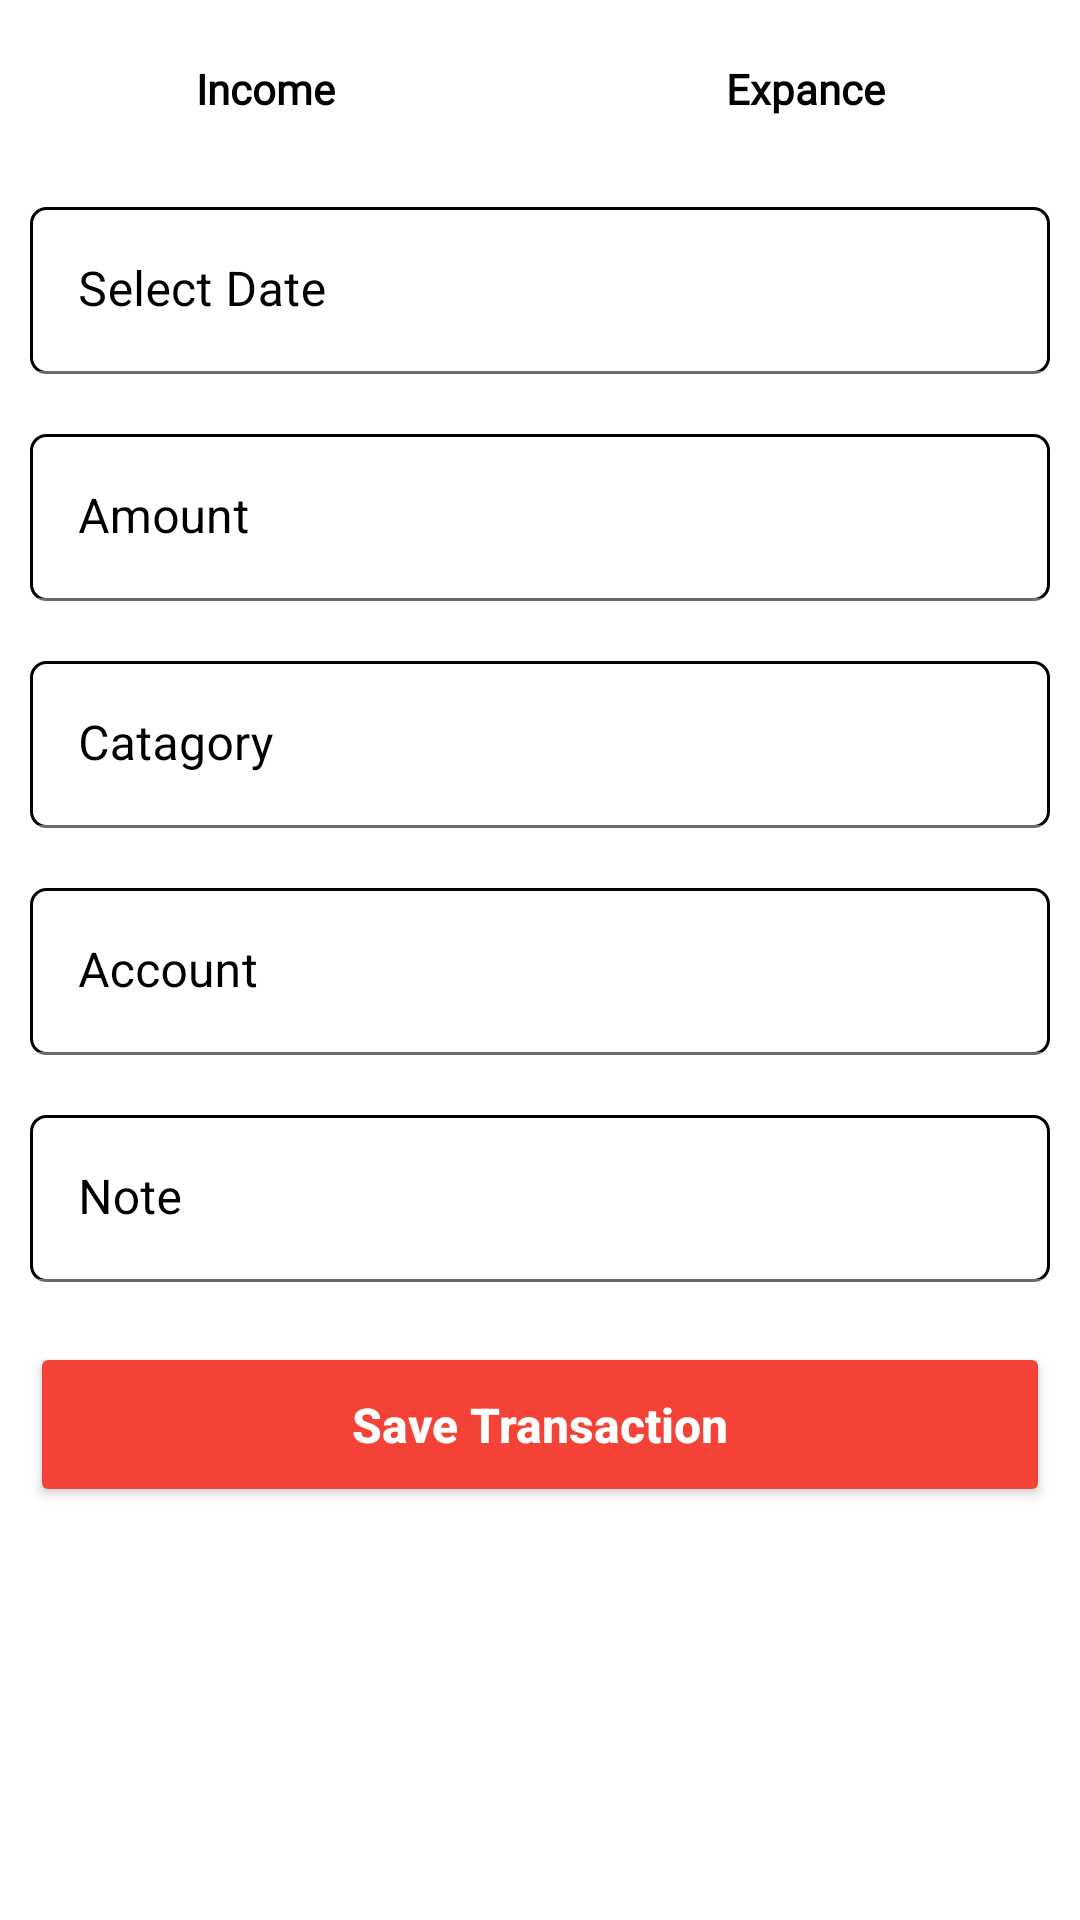

Reconstruct the res/layout file that produces this screen, plus the resources it refers to.
<!-- AndroidManifest.xml: application theme Theme.ExpenceManager -->
<!-- res/layout/fragment_botton_fragmentsheet.xml -->
<?xml version="1.0" encoding="utf-8"?>
<FrameLayout xmlns:android="http://schemas.android.com/apk/res/android"
    xmlns:app="http://schemas.android.com/apk/res-auto"
    xmlns:tools="http://schemas.android.com/tools"
    android:layout_width="match_parent"
    android:background="@drawable/dialog_bg"

    android:layout_height="match_parent"
    tools:context=".BottonFragmentsheet">

    <ScrollView
        android:layout_width="match_parent"
        android:layout_height="match_parent">

        <LinearLayout
            android:layout_width="match_parent"
            android:layout_height="wrap_content"
            android:orientation="vertical" >

            <LinearLayout
                android:layout_width="match_parent"
                android:layout_height="match_parent"
                android:orientation="horizontal">

                <TextView
                    android:id="@+id/incomebtn"
                    android:layout_width="wrap_content"
                    android:layout_height="wrap_content"
                    android:textColor="@color/black"
                    android:layout_margin="10dp"
                    android:background="@drawable/default_selector"
                    android:textColorHint="@color/black"
                    android:layout_weight="1"
                    android:fontFamily="@font/roboto_medium"
                    android:gravity="center"
                    android:padding="10dp"
                    android:text="Income"
                    android:textStyle="bold" />

                <TextView
                    android:id="@+id/expencebtn"
                    android:background="@drawable/default_selector"
                    android:layout_width="wrap_content"
                    android:layout_height="wrap_content"
                    android:layout_margin="10dp"
                    android:layout_weight="1"
                    android:fontFamily="@font/roboto_medium"
                    android:gravity="center"
                    android:textColorHint="@color/black"
                    android:textColor="@color/black"
                    android:padding="10dp"
                    android:text="Expance"
                    android:textStyle="bold" />
            </LinearLayout>

            <com.google.android.material.textfield.TextInputLayout
                android:layout_width="match_parent"
                android:layout_height="wrap_content"
                android:textColorHint="@color/black"
                android:layout_margin="10dp">

                <com.google.android.material.textfield.TextInputEditText
                    android:layout_width="match_parent"
                    android:layout_height="wrap_content"
                    android:background="@drawable/textinputbackground"
                    android:textColor="@color/black"
                    android:id="@+id/date"
                    android:textColorHint="@color/black"
                    android:focusable="false"
                    android:hint="Select Date">

                </com.google.android.material.textfield.TextInputEditText>
            </com.google.android.material.textfield.TextInputLayout>

            <com.google.android.material.textfield.TextInputLayout
                android:layout_width="match_parent"
                android:textColor="@color/black"
                android:layout_height="wrap_content"
                android:textColorHint="@color/black"
                android:layout_margin="10dp">

                <com.google.android.material.textfield.TextInputEditText
                    android:layout_width="match_parent"
                    android:layout_height="wrap_content"
                    android:background="@drawable/textinputbackground"
                    android:textColorHint="@color/black"
                    android:textColor="@color/black"
                    android:id="@+id/amount"
                    android:hint="Amount"
                    android:inputType="number">

                </com.google.android.material.textfield.TextInputEditText>
            </com.google.android.material.textfield.TextInputLayout>

            <com.google.android.material.textfield.TextInputLayout
                android:layout_width="match_parent"
                android:textColor="@color/black"
                android:textColorHint="@color/black"
                android:layout_height="wrap_content"
                android:layout_margin="10dp">

                <com.google.android.material.textfield.TextInputEditText
                    android:layout_width="match_parent"
                    android:layout_height="wrap_content"
                    android:textColorHint="@color/black"
                    android:background="@drawable/textinputbackground"
                    android:id="@+id/catagory"
                    android:focusable="false"
                    android:textColor="@color/black"
                    android:hint="Catagory">

                </com.google.android.material.textfield.TextInputEditText>
            </com.google.android.material.textfield.TextInputLayout>

            <com.google.android.material.textfield.TextInputLayout
                android:layout_width="match_parent"
                android:layout_height="wrap_content"
                android:textColor="@color/black"
                android:textColorHint="@color/black"
                android:layout_margin="10dp">

                <com.google.android.material.textfield.TextInputEditText
                    android:layout_width="match_parent"
                    android:textColor="@color/black"
                    android:id="@+id/account"
                    android:focusable="false"
                    android:textColorHint="@color/black"
                    android:background="@drawable/textinputbackground"
                    android:layout_height="wrap_content"
                    android:hint="Account">

                </com.google.android.material.textfield.TextInputEditText>
            </com.google.android.material.textfield.TextInputLayout>

            <com.google.android.material.textfield.TextInputLayout
                android:layout_width="match_parent"
                android:textColor="@color/black"
                android:textColorHint="@color/black"
                android:layout_height="wrap_content"
                android:layout_margin="10dp">

                <com.google.android.material.textfield.TextInputEditText
                    android:layout_width="match_parent"
                    android:layout_height="wrap_content"
                    android:textColorHint="@color/black"
                    android:textColor="@color/black"
                    android:id="@+id/Notes"
                    android:background="@drawable/textinputbackground"
                    android:hint="Note">

                </com.google.android.material.textfield.TextInputEditText>
            </com.google.android.material.textfield.TextInputLayout>

            <Button
                android:layout_width="match_parent"
                android:layout_height="55dp"
                android:layout_margin="10dp"
                android:textColor="@color/white"
                android:id="@+id/SaveTransaction"
                android:backgroundTint="@color/orange"
                android:text="Save Transaction"
                android:textAllCaps="false"
                android:textSize="16dp"
                android:textStyle="bold"
                app:cornerRadius="5dp">

            </Button>
        </LinearLayout>
    </ScrollView>

</FrameLayout>
<!-- resources referenced by this layout -->
<resources>
  <color name="black">#FF000000</color>
  <color name="orange">#F44336</color>
  <color name="white">#FFFFFFFF</color>
  <!-- drawable textinputbackground (drawable) -->
  <?xml version="1.0" encoding="utf-8"?>
  <shape xmlns:android="http://schemas.android.com/apk/res/android">
  <solid android:color="@color/white">
  </solid>
      <stroke android:color="@color/black" android:width="1dp">
      </stroke>
  
      <corners android:radius="5dp">
  
      </corners>
  </shape>
  <style name="Theme.ExpenceManager" parent="Theme.MaterialComponents.NoActionBar">
          <item name="android:windowBackground">@color/white</item>
          
          <item name="colorPrimary">@color/orange</item>
          <item name="colorPrimaryVariant">@color/orange</item>
          <item name="colorOnPrimary">@color/white</item>
          
          <item name="colorSecondary">@color/teal_200</item>
          <item name="colorSecondaryVariant">@color/teal_700</item>
          <item name="colorOnSecondary">@color/black</item>
          
          <item name="android:statusBarColor">?attr/colorPrimaryVariant</item>
          
      </style>
  <color name="teal_200">#FF03DAC5</color>
  <color name="teal_700">#FF018786</color>
</resources>
